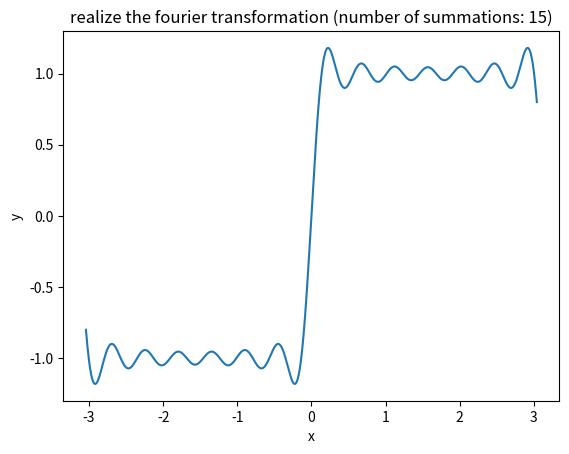

Here is the Python script that generated this plot:
import math
import matplotlib.pyplot as plt
import numpy as np

iteration=15

#deal with b_n
b_n=[]
for i in range(1,iteration+1):
    b_n.append((2/math.pi)*((1-(-1)**i)/i))

print(b_n)

def fourier(b_n,iteration,x):
    value=0
    for i in range(1,iteration):
        value+=b_n[i-1]*math.sin(i*x)
    return value

#visualize the fourier transform
discrete_num=2000
x=np.linspace(-math.pi+0.1,math.pi-0.1,discrete_num)
y=[]
for j in range(discrete_num):
    y.append(fourier(b_n,iteration,x[j]))

plt.plot(x,y)
plt.title("realize the fourier transformation (number of summations: %d)" %(iteration))
plt.xlabel("x")
plt.ylabel("y")
plt.show()